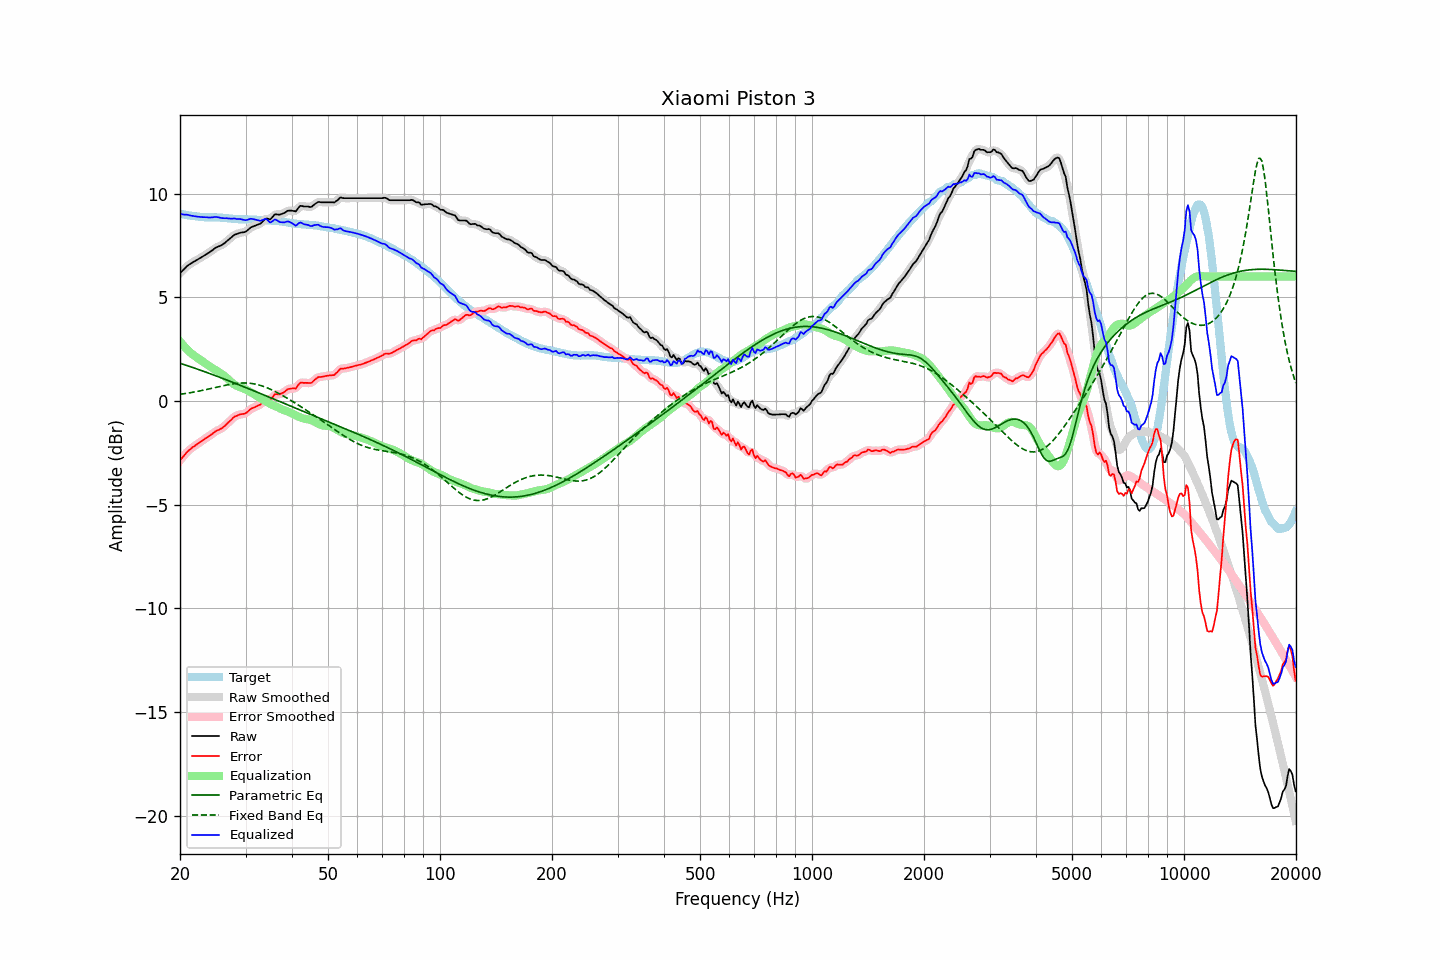

The file beside this chart, header and first rows:
frequency, raw, error, smoothed, error_smoothed, equalization, parametric_eq, fixed_band_eq, equalized_raw, equalized_smoothed, target
20.00, 6.16, -2.87, 6.15, -2.87, 2.86, 1.82, 0.32, 9.02, 9.02, 9.02
20.20, 6.24, -2.78, 6.24, -2.77, 2.77, 1.79, 0.33, 9.01, 9.01, 9.01
20.40, 6.31, -2.69, 6.32, -2.68, 2.68, 1.77, 0.34, 8.99, 8.99, 8.99
20.61, 6.39, -2.60, 6.39, -2.59, 2.59, 1.74, 0.35, 8.98, 8.98, 8.98
20.81, 6.47, -2.49, 6.46, -2.50, 2.51, 1.71, 0.37, 8.98, 8.98, 8.96
21.02, 6.54, -2.41, 6.53, -2.42, 2.43, 1.69, 0.38, 8.97, 8.97, 8.95
21.23, 6.59, -2.35, 6.59, -2.35, 2.36, 1.66, 0.39, 8.95, 8.95, 8.94
21.44, 6.64, -2.29, 6.64, -2.29, 2.29, 1.64, 0.40, 8.93, 8.93, 8.93
21.66, 6.69, -2.22, 6.69, -2.23, 2.23, 1.61, 0.42, 8.92, 8.92, 8.91
21.87, 6.73, -2.18, 6.73, -2.18, 2.17, 1.58, 0.43, 8.90, 8.90, 8.91
22.09, 6.78, -2.12, 6.78, -2.12, 2.12, 1.56, 0.45, 8.90, 8.89, 8.90
22.31, 6.82, -2.07, 6.82, -2.07, 2.06, 1.53, 0.46, 8.88, 8.88, 8.89
22.54, 6.87, -2.01, 6.86, -2.01, 2.01, 1.50, 0.48, 8.88, 8.88, 8.88
22.76, 6.91, -1.96, 6.91, -1.96, 1.96, 1.47, 0.49, 8.87, 8.87, 8.87
22.99, 6.96, -1.91, 6.96, -1.91, 1.91, 1.45, 0.51, 8.86, 8.87, 8.87
23.22, 7.01, -1.85, 7.01, -1.85, 1.85, 1.42, 0.53, 8.86, 8.86, 8.86
23.45, 7.06, -1.80, 7.06, -1.80, 1.80, 1.39, 0.54, 8.86, 8.86, 8.86
23.69, 7.11, -1.75, 7.10, -1.75, 1.75, 1.36, 0.56, 8.85, 8.85, 8.85
23.92, 7.15, -1.71, 7.15, -1.70, 1.69, 1.33, 0.58, 8.84, 8.85, 8.85
24.16, 7.21, -1.65, 7.20, -1.65, 1.64, 1.31, 0.59, 8.85, 8.84, 8.85
24.40, 7.26, -1.59, 7.26, -1.59, 1.59, 1.28, 0.61, 8.85, 8.85, 8.85
24.65, 7.32, -1.53, 7.32, -1.53, 1.54, 1.25, 0.63, 8.86, 8.86, 8.85
24.89, 7.38, -1.47, 7.37, -1.48, 1.50, 1.22, 0.65, 8.87, 8.87, 8.85
25.14, 7.42, -1.43, 7.42, -1.43, 1.45, 1.19, 0.67, 8.87, 8.86, 8.85
25.39, 7.45, -1.40, 7.45, -1.40, 1.40, 1.16, 0.68, 8.85, 8.85, 8.85
25.65, 7.48, -1.36, 7.48, -1.36, 1.35, 1.13, 0.70, 8.83, 8.83, 8.84
25.91, 7.52, -1.32, 7.52, -1.32, 1.30, 1.10, 0.72, 8.82, 8.82, 8.84
26.16, 7.57, -1.26, 7.57, -1.26, 1.24, 1.07, 0.73, 8.81, 8.81, 8.83
26.43, 7.63, -1.20, 7.63, -1.19, 1.18, 1.04, 0.75, 8.81, 8.81, 8.82
26.69, 7.70, -1.12, 7.69, -1.12, 1.11, 1.01, 0.77, 8.81, 8.81, 8.81
26.96, 7.76, -1.04, 7.76, -1.05, 1.04, 0.98, 0.78, 8.80, 8.80, 8.80
27.23, 7.83, -0.97, 7.83, -0.97, 0.97, 0.95, 0.80, 8.80, 8.80, 8.80
27.50, 7.89, -0.90, 7.89, -0.89, 0.90, 0.92, 0.81, 8.79, 8.79, 8.79
27.77, 7.96, -0.82, 7.96, -0.82, 0.84, 0.89, 0.82, 8.79, 8.79, 8.78
28.05, 8.02, -0.75, 8.01, -0.76, 0.78, 0.86, 0.83, 8.80, 8.79, 8.77
28.33, 8.04, -0.73, 8.04, -0.72, 0.74, 0.83, 0.84, 8.78, 8.78, 8.76
28.62, 8.07, -0.70, 8.07, -0.69, 0.70, 0.80, 0.85, 8.77, 8.77, 8.76
28.90, 8.10, -0.65, 8.09, -0.66, 0.67, 0.77, 0.86, 8.77, 8.77, 8.75
29.19, 8.12, -0.64, 8.11, -0.64, 0.65, 0.74, 0.86, 8.76, 8.76, 8.76
29.48, 8.13, -0.63, 8.13, -0.63, 0.62, 0.70, 0.86, 8.74, 8.74, 8.76
29.78, 8.14, -0.62, 8.14, -0.62, 0.58, 0.67, 0.87, 8.72, 8.73, 8.76
30.08, 8.17, -0.59, 8.17, -0.58, 0.55, 0.64, 0.86, 8.72, 8.72, 8.75
30.38, 8.23, -0.53, 8.23, -0.52, 0.51, 0.61, 0.86, 8.73, 8.74, 8.75
30.68, 8.30, -0.45, 8.30, -0.46, 0.46, 0.58, 0.85, 8.76, 8.76, 8.75
30.99, 8.37, -0.38, 8.35, -0.39, 0.42, 0.55, 0.85, 8.79, 8.78, 8.75
31.30, 8.40, -0.35, 8.40, -0.35, 0.38, 0.52, 0.84, 8.77, 8.78, 8.75
31.61, 8.43, -0.32, 8.43, -0.31, 0.33, 0.48, 0.82, 8.76, 8.76, 8.74
31.93, 8.46, -0.28, 8.46, -0.28, 0.28, 0.45, 0.81, 8.74, 8.74, 8.74
32.24, 8.49, -0.24, 8.48, -0.25, 0.23, 0.42, 0.79, 8.72, 8.71, 8.73
32.57, 8.52, -0.21, 8.51, -0.21, 0.18, 0.39, 0.77, 8.70, 8.69, 8.73
32.89, 8.55, -0.18, 8.56, -0.17, 0.13, 0.36, 0.75, 8.68, 8.69, 8.72
33.22, 8.62, -0.10, 8.62, -0.10, 0.09, 0.32, 0.72, 8.71, 8.72, 8.72
33.55, 8.70, -0.02, 8.70, -0.02, 0.05, 0.29, 0.70, 8.75, 8.75, 8.72
33.89, 8.78, 0.07, 8.76, 0.05, 0.00, 0.26, 0.67, 8.78, 8.77, 8.71
34.23, 8.80, 0.09, 8.78, 0.08, -0.05, 0.23, 0.64, 8.75, 8.73, 8.70
34.57, 8.78, 0.08, 8.78, 0.08, -0.10, 0.20, 0.61, 8.68, 8.68, 8.70
34.92, 8.75, 0.05, 8.78, 0.08, -0.14, 0.16, 0.57, 8.61, 8.64, 8.70
35.27, 8.82, 0.12, 8.83, 0.13, -0.18, 0.13, 0.54, 8.64, 8.65, 8.69
35.62, 8.91, 0.22, 8.90, 0.22, -0.21, 0.10, 0.50, 8.70, 8.69, 8.69
35.97, 9.00, 0.32, 8.97, 0.29, -0.24, 0.07, 0.46, 8.76, 8.73, 8.68
... 635 more rows
